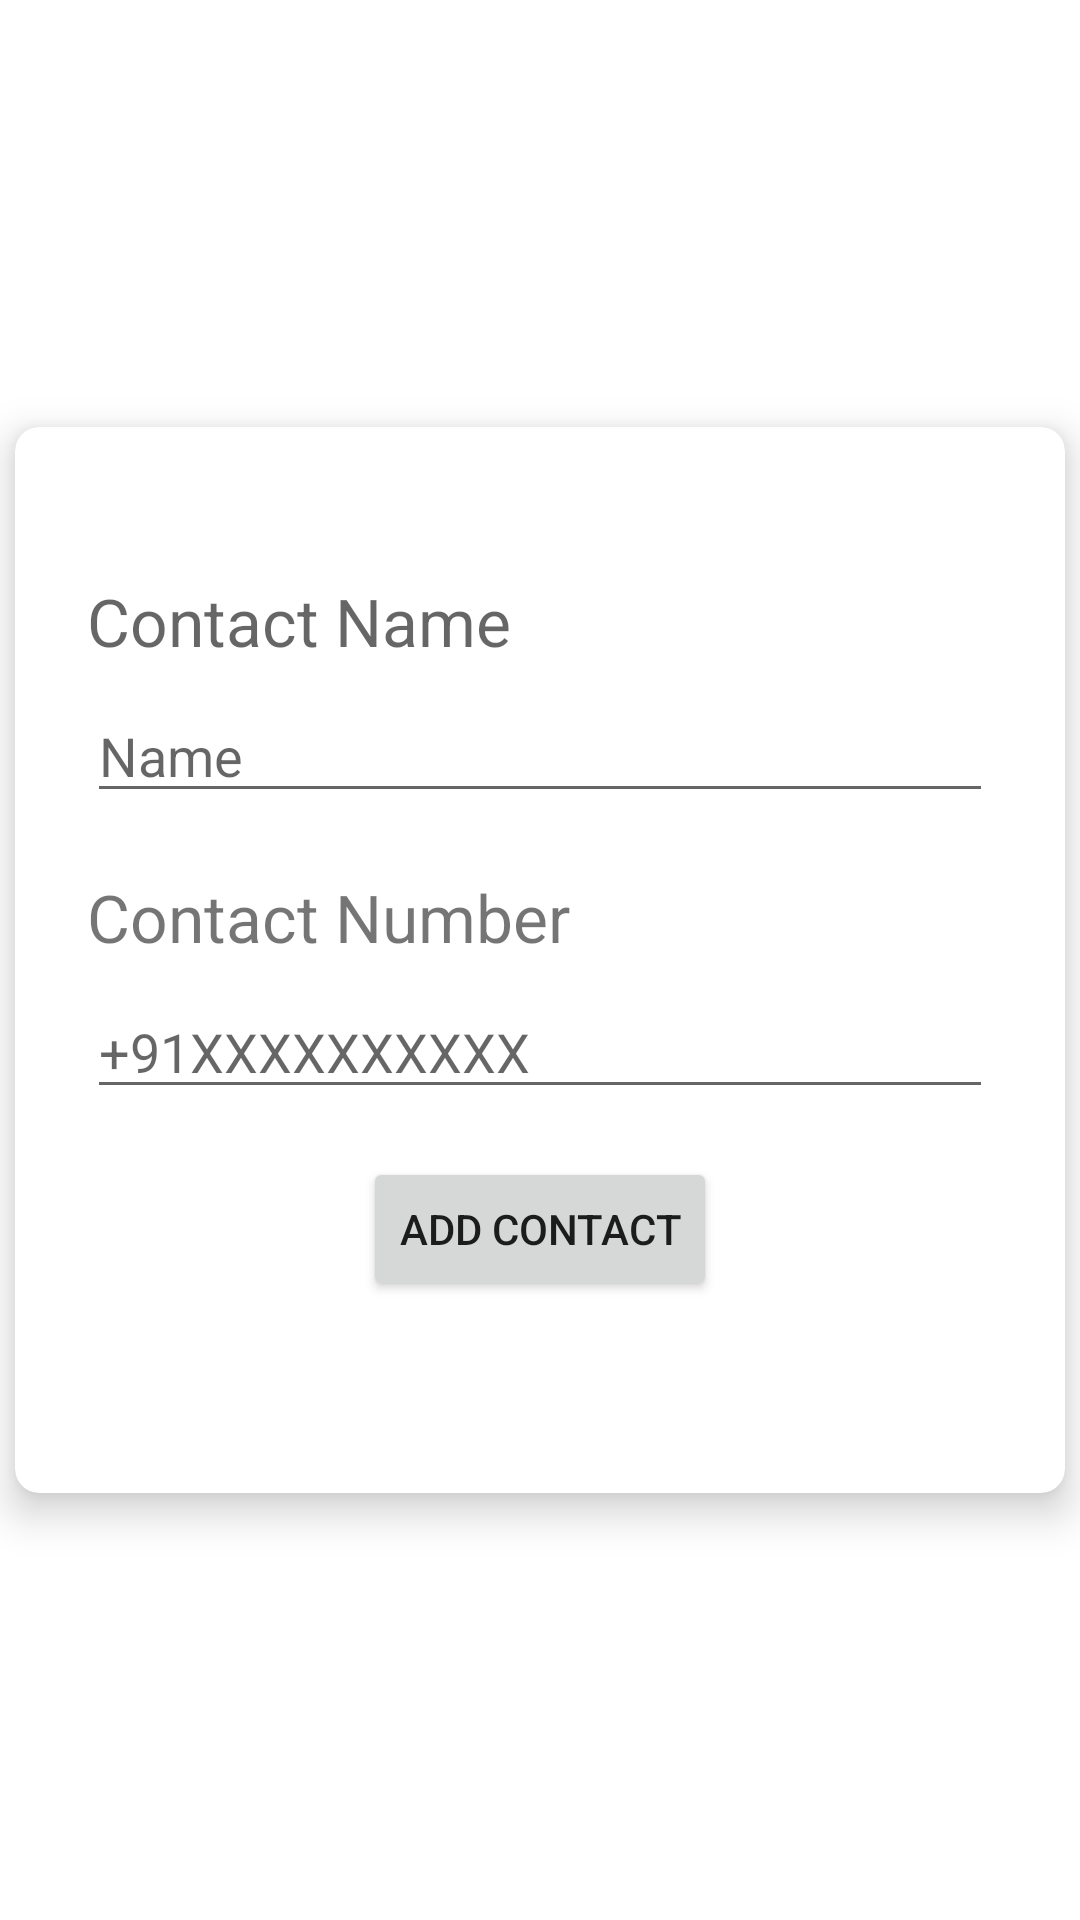

Produce the Android XML layout that renders to this screen, including the resource entries it uses.
<!-- AndroidManifest.xml: application theme Theme.Arista -->
<!-- res/layout/activity_add_contact.xml -->
<?xml version="1.0" encoding="utf-8"?>
<androidx.constraintlayout.widget.ConstraintLayout xmlns:android="http://schemas.android.com/apk/res/android"
    xmlns:app="http://schemas.android.com/apk/res-auto"
    xmlns:tools="http://schemas.android.com/tools"
    android:layout_width="match_parent"
    android:layout_height="match_parent"
    tools:context=".AddContactActivity">

    <androidx.cardview.widget.CardView
        android:id="@+id/appNameCard"
        android:layout_width="match_parent"
        android:layout_height="wrap_content"
        android:layout_margin="5dp"
        android:orientation="horizontal"
        app:cardCornerRadius="8dp"
        app:cardElevation="8dp"
        app:cardMaxElevation="5dp"
        app:layout_constraintBottom_toBottomOf="parent"
        app:layout_constraintTop_toTopOf="parent"
        tools:ignore="MissingConstraints"
        tools:layout_editor_absoluteX="5dp">

        <androidx.constraintlayout.widget.ConstraintLayout
            android:layout_width="match_parent"
            android:layout_height="wrap_content">

            <TextView
                android:id="@+id/textViewContactName"
                android:layout_width="0dp"
                android:layout_height="wrap_content"
                android:layout_marginStart="24dp"
                android:layout_marginTop="50dp"
                android:layout_marginEnd="24dp"
                android:gravity="left"
                android:hint="Contact Name"
                android:textSize="22dp"
                app:layout_constraintEnd_toEndOf="parent"
                app:layout_constraintStart_toStartOf="parent"
                app:layout_constraintTop_toTopOf="parent" />

            <EditText
                android:id="@+id/editTextContactName"
                android:layout_width="0dp"
                android:layout_height="wrap_content"
                android:layout_marginStart="24dp"
                android:layout_marginTop="8dp"
                android:layout_marginEnd="24dp"
                android:hint="Name"
                android:inputType="text"
                android:selectAllOnFocus="true"
                app:layout_constraintEnd_toEndOf="parent"
                app:layout_constraintStart_toStartOf="parent"
                app:layout_constraintTop_toBottomOf="@+id/textViewContactName" />

            <TextView
                android:id="@+id/textViewContactNumber"
                android:layout_width="0dp"
                android:layout_height="wrap_content"
                android:layout_marginStart="24dp"
                android:layout_marginTop="20dp"
                android:layout_marginEnd="24dp"
                android:gravity="left"
                android:text="Contact Number"
                android:textSize="22dp"
                app:layout_constraintEnd_toEndOf="parent"
                app:layout_constraintStart_toStartOf="parent"
                app:layout_constraintTop_toBottomOf="@id/editTextContactName" />

            <EditText
                android:id="@+id/editTextContactNumber"
                android:layout_width="0dp"
                android:layout_height="wrap_content"
                android:layout_marginStart="24dp"
                android:layout_marginTop="8dp"
                android:layout_marginEnd="24dp"
                android:hint="+91XXXXXXXXXX"
                android:inputType="text"
                android:selectAllOnFocus="true"
                app:layout_constraintEnd_toEndOf="parent"
                app:layout_constraintStart_toStartOf="parent"
                app:layout_constraintTop_toBottomOf="@+id/textViewContactNumber" />

            <Button
                android:id="@+id/btnAddContact"
                android:layout_width="wrap_content"
                android:layout_height="wrap_content"
                android:layout_gravity="start"
                android:layout_marginStart="48dp"
                android:layout_marginTop="16dp"
                android:layout_marginEnd="48dp"
                android:layout_marginBottom="64dp"
                android:enabled="true"
                android:text="Add Contact"
                app:layout_constraintBottom_toBottomOf="parent"
                app:layout_constraintEnd_toEndOf="parent"
                app:layout_constraintStart_toStartOf="parent"
                app:layout_constraintTop_toBottomOf="@+id/editTextContactNumber"
                app:layout_constraintVertical_bias="0.2" />
        </androidx.constraintlayout.widget.ConstraintLayout>
    </androidx.cardview.widget.CardView>

        </androidx.constraintlayout.widget.ConstraintLayout>
<!-- resources referenced by this layout -->
<resources>
  <style name="Theme.Arista" parent="Theme.MaterialComponents.DayNight.NoActionBar">
          
          <item name="colorPrimary">@color/purple_500</item>
          <item name="colorPrimaryVariant">@color/purple_700</item>
          <item name="colorOnPrimary">@color/white</item>
          
          <item name="colorSecondary">@color/teal_200</item>
          <item name="colorSecondaryVariant">@color/teal_700</item>
          <item name="colorOnSecondary">@color/black</item>
          
          <item name="android:statusBarColor" tools:targetApi="l">?attr/colorPrimaryVariant</item>
          
      </style>
  <!-- not gathered from this repository: default colours our renderer supplied (Android Studio template values) -->
  <color name="purple_500">#FF6200EE</color>
  <color name="purple_700">#FF3700B3</color>
  <color name="teal_200">#FF03DAC5</color>
  <color name="teal_700">#FF018786</color>
  <color name="black">#FF000000</color>
  <color name="white">#FFFFFFFF</color>
</resources>
